Image classification data set "iteration04" (amritsalahudin69/3eyesmonsters on GitHub). Class labels (10): crouch, envelope, fall, jump anticipation, jump apex, jump takeoff, landing, point left, ready, step left.

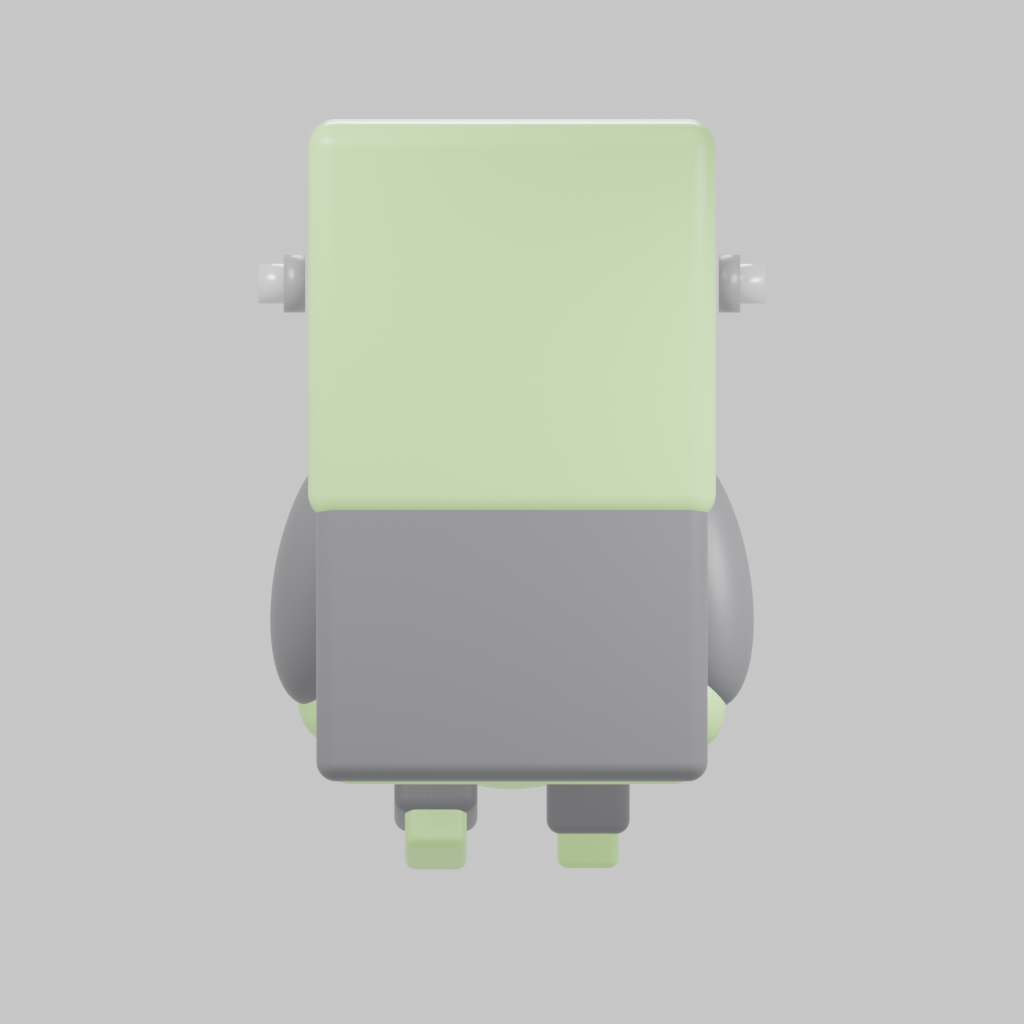
Label: step left

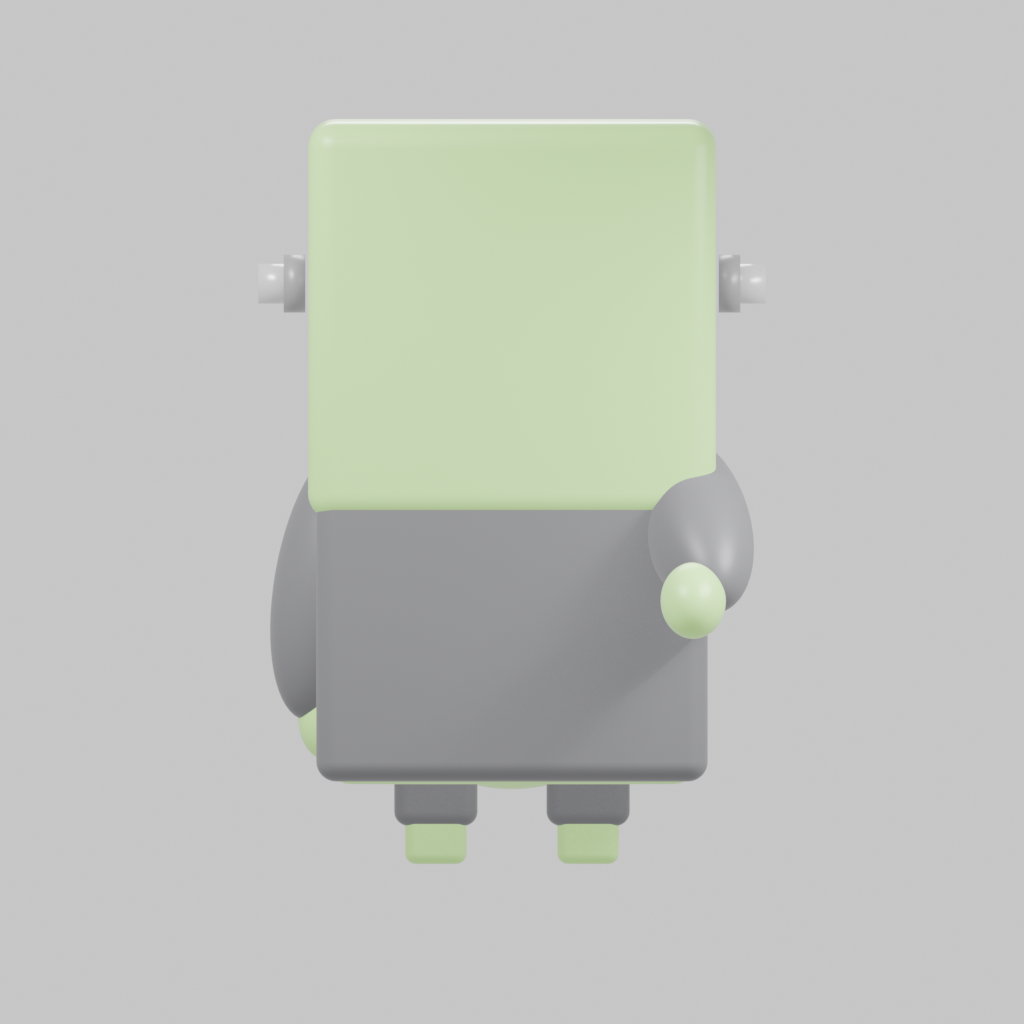
Label: envelope

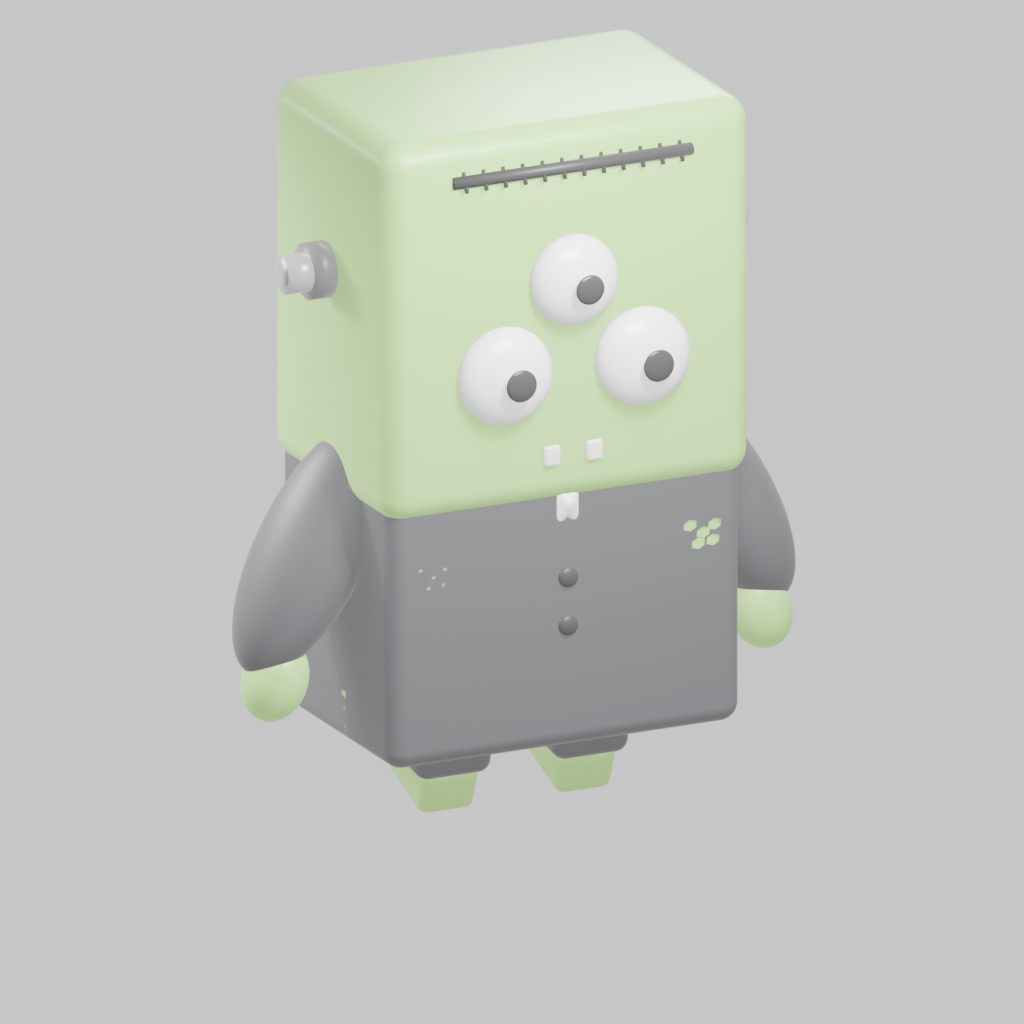
Label: landing

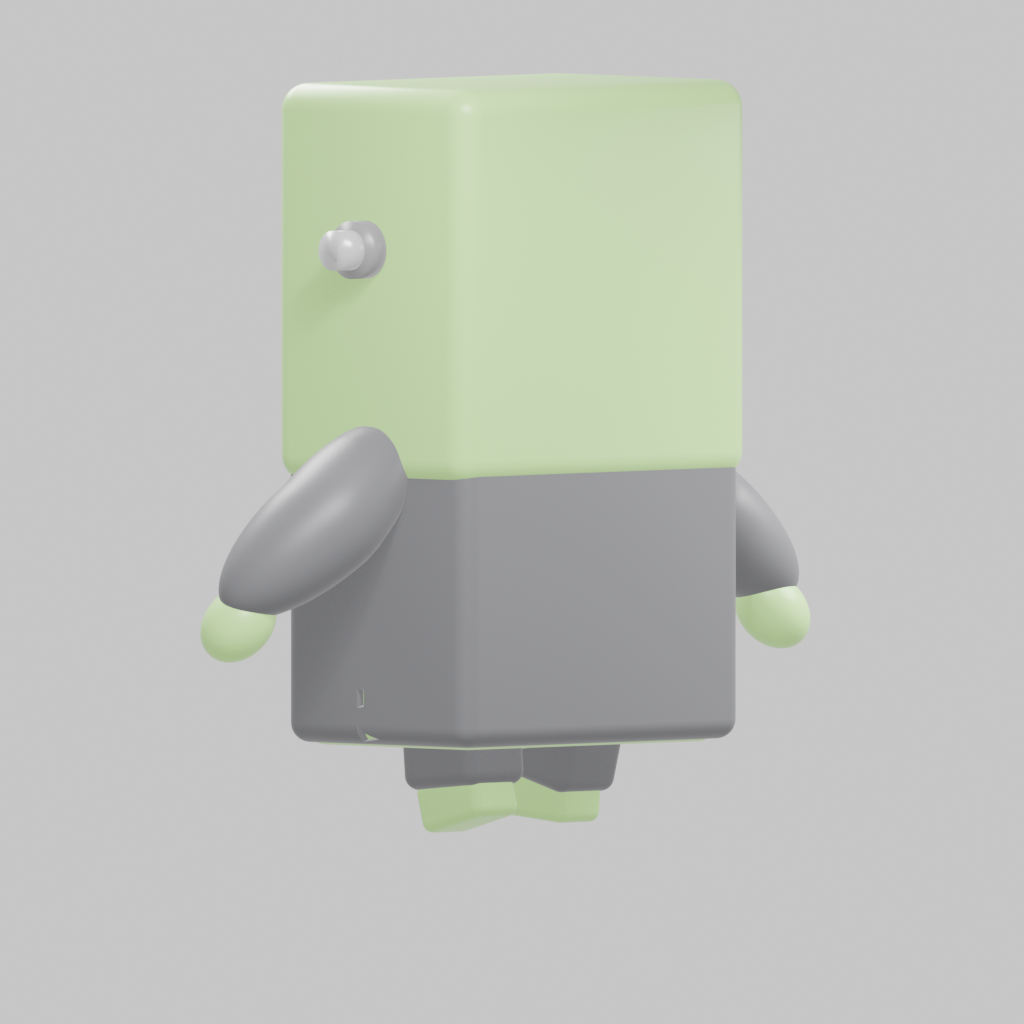
Label: jump apex

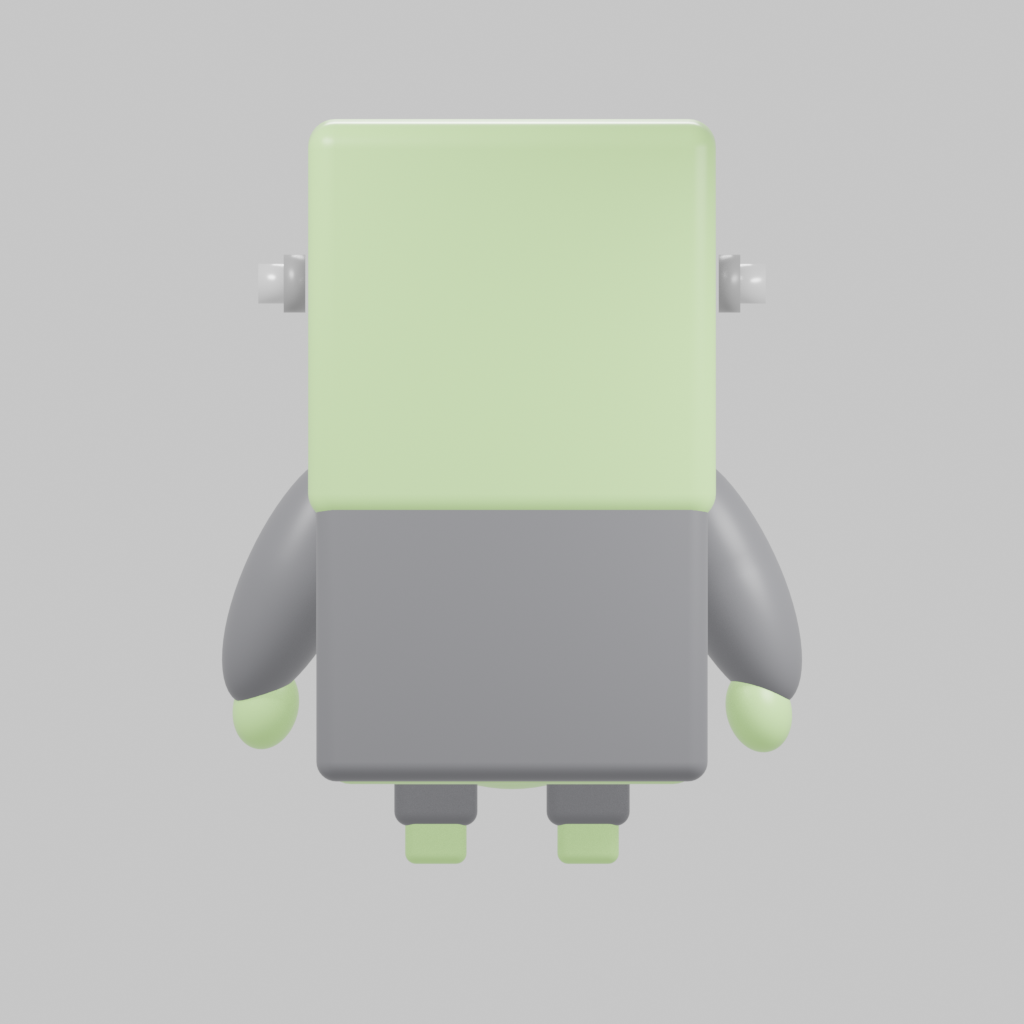
Label: ready

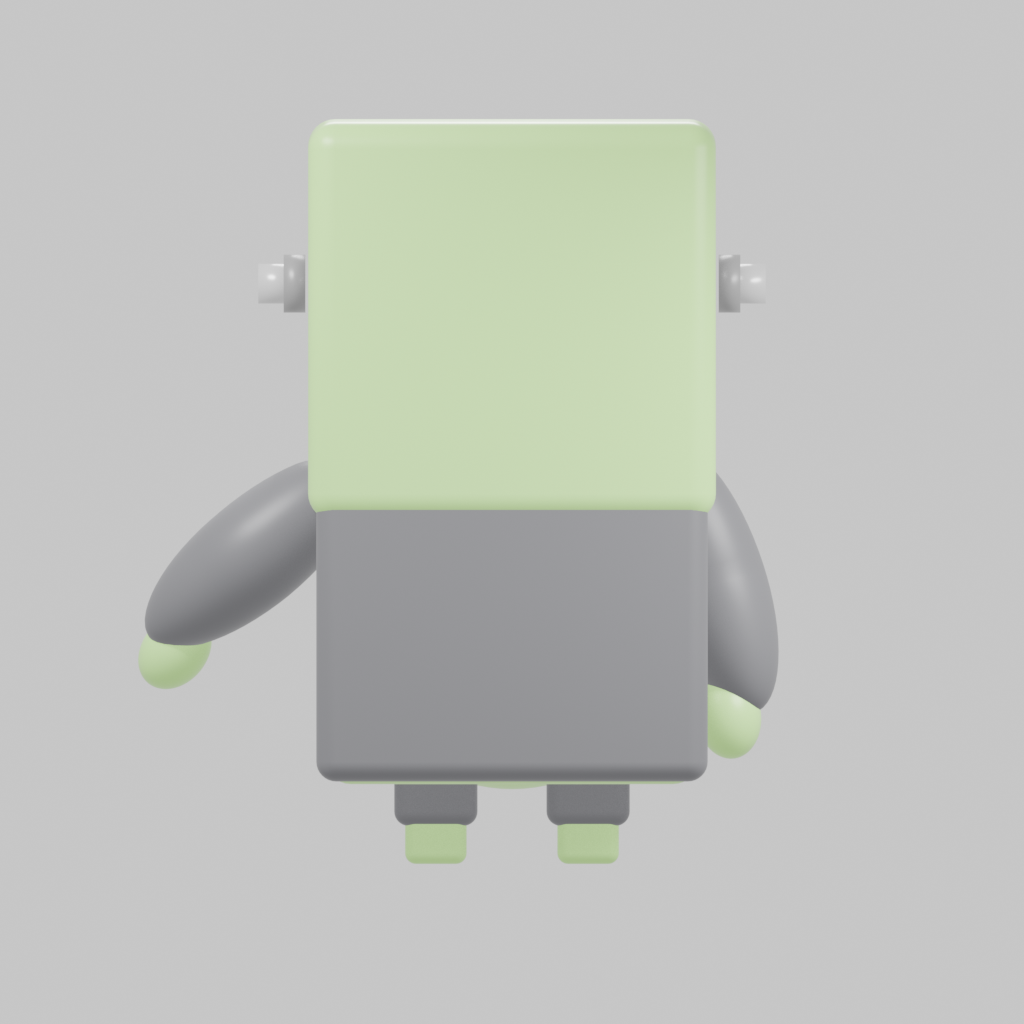
Label: point left
